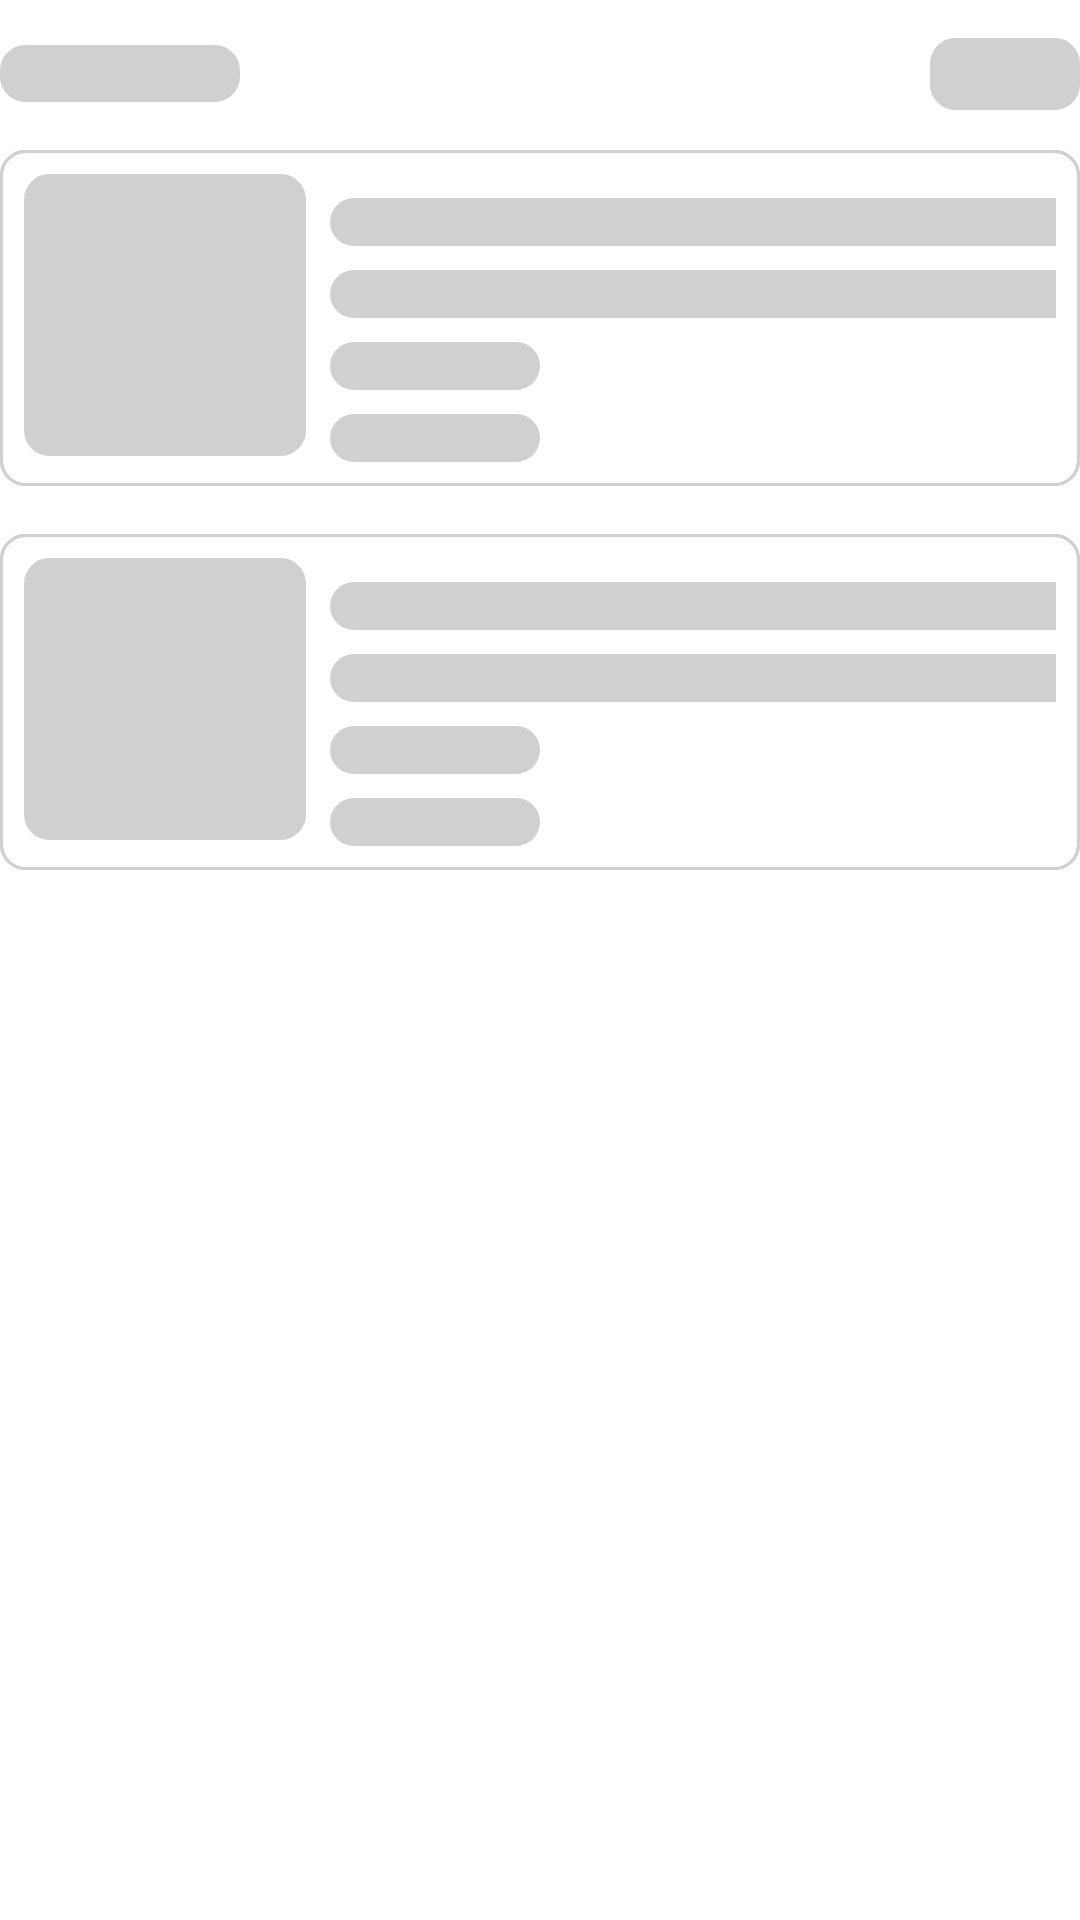

This screen was rendered from an Android layout file. Write that file and the resources it references.
<!-- AndroidManifest.xml: application theme Theme.TokoPaerbe -->
<!-- res/layout/layout_shimmer_header_linear.xml -->
<?xml version="1.0" encoding="utf-8"?>
<androidx.constraintlayout.widget.ConstraintLayout xmlns:android="http://schemas.android.com/apk/res/android"
    xmlns:app="http://schemas.android.com/apk/res-auto"
    android:layout_width="match_parent"
    android:layout_height="match_parent">

    <TextView
        android:id="@+id/tv_title_item"
        android:layout_width="80dp"
        android:layout_height="wrap_content"
        android:textSize="14sp"
        android:background="@drawable/rounded_background_shimmer"
        android:layout_marginVertical="15dp"
        android:fontFamily="@font/poppins"
        app:layout_constraintStart_toStartOf="parent"
        app:layout_constraintTop_toTopOf="parent"/>

    <ImageView
        android:id="@+id/iv_change_layout_grid"
        android:layout_width="50dp"
        android:layout_height="24dp"
        android:background="@drawable/rounded_background_shimmer"
        android:scaleType="fitXY"
        android:visibility="visible"
        app:layout_constraintTop_toTopOf="@+id/tv_title_item"
        app:layout_constraintBottom_toBottomOf="@+id/tv_title_item"
        app:layout_constraintEnd_toEndOf="parent"/>
    
    <LinearLayout
        android:id="@+id/ll_first"
        android:layout_width="match_parent"
        android:layout_height="wrap_content"
        android:gravity="center"
        app:layout_constraintStart_toStartOf="parent"
        app:layout_constraintEnd_toEndOf="parent"
        app:layout_constraintTop_toBottomOf="@+id/tv_title_item"
        android:orientation="vertical">

        <LinearLayout
            android:layout_width="match_parent"
            android:layout_height="wrap_content"
            android:layout_marginTop="16dp"
            android:orientation="vertical"
            android:background="@drawable/rounded_background_shimmer_outlined"
            app:layout_constraintStart_toStartOf="parent"
            app:layout_constraintTop_toBottomOf="@+id/tv_title_item">

            <LinearLayout
                android:layout_width="match_parent"
                android:layout_height="wrap_content"
                android:orientation="horizontal"
                android:padding="8dp"
                android:background="@drawable/rounded_background_shimmer_outlined">

                <ImageView
                    android:layout_width="94dp"
                    android:layout_height="94dp"
                    android:scaleType="fitXY"
                    android:background="@drawable/rounded_background_shimmer"/>

                <LinearLayout
                    android:layout_width="268dp"
                    android:layout_height="wrap_content"
                    android:orientation="vertical">

                    <TextView
                        android:layout_width="match_parent"
                        android:layout_height="16dp"
                        android:background="@drawable/rounded_background_shimmer"
                        android:textSize="12sp"
                        android:layout_marginTop="8dp"
                        app:layout_constraintStart_toStartOf="parent"
                        android:layout_marginHorizontal="8dp"/>

                    <TextView
                        android:layout_width="match_parent"
                        android:layout_height="16dp"
                        android:background="@drawable/rounded_background_shimmer"
                        android:textSize="12sp"
                        android:layout_marginTop="8dp"
                        android:layout_marginHorizontal="8dp"/>

                    <TextView
                        android:layout_width="70dp"
                        android:layout_height="16dp"
                        android:background="@drawable/rounded_background_shimmer"
                        android:textSize="12sp"
                        android:layout_marginTop="8dp"
                        app:layout_constraintStart_toStartOf="parent"
                        android:layout_marginHorizontal="8dp"/>

                    <TextView
                        android:layout_width="70dp"
                        android:layout_height="16dp"
                        android:background="@drawable/rounded_background_shimmer"
                        android:textSize="12sp"
                        android:layout_marginTop="8dp"
                        android:layout_marginHorizontal="8dp"/>

                </LinearLayout>
            </LinearLayout>


        </LinearLayout>

        <LinearLayout
            android:layout_width="match_parent"
            android:layout_height="wrap_content"
            android:layout_marginTop="16dp"
            android:orientation="vertical"
            android:background="@drawable/rounded_background_shimmer_outlined"
            app:layout_constraintStart_toStartOf="parent"
            app:layout_constraintTop_toBottomOf="@+id/tv_title_item">

            <LinearLayout
                android:layout_width="match_parent"
                android:layout_height="wrap_content"
                android:orientation="horizontal"
                android:padding="8dp"
                android:background="@drawable/rounded_background_shimmer_outlined">

                <ImageView
                    android:layout_width="94dp"
                    android:layout_height="94dp"
                    android:scaleType="fitXY"
                    android:background="@drawable/rounded_background_shimmer"/>

                <LinearLayout
                    android:layout_width="268dp"
                    android:layout_height="wrap_content"
                    android:orientation="vertical">

                    <TextView
                        android:layout_width="match_parent"
                        android:layout_height="16dp"
                        android:background="@drawable/rounded_background_shimmer"
                        android:textSize="12sp"
                        android:layout_marginTop="8dp"
                        app:layout_constraintStart_toStartOf="parent"
                        android:layout_marginHorizontal="8dp"/>

                    <TextView
                        android:layout_width="match_parent"
                        android:layout_height="16dp"
                        android:background="@drawable/rounded_background_shimmer"
                        android:textSize="12sp"
                        android:layout_marginTop="8dp"
                        android:layout_marginHorizontal="8dp"/>

                    <TextView
                        android:layout_width="70dp"
                        android:layout_height="16dp"
                        android:background="@drawable/rounded_background_shimmer"
                        android:textSize="12sp"
                        android:layout_marginTop="8dp"
                        app:layout_constraintStart_toStartOf="parent"
                        android:layout_marginHorizontal="8dp"/>

                    <TextView
                        android:layout_width="70dp"
                        android:layout_height="16dp"
                        android:background="@drawable/rounded_background_shimmer"
                        android:textSize="12sp"
                        android:layout_marginTop="8dp"
                        android:layout_marginHorizontal="8dp"/>

                </LinearLayout>
            </LinearLayout>


        </LinearLayout>


    </LinearLayout>


</androidx.constraintlayout.widget.ConstraintLayout>
<!-- resources referenced by this layout -->
<resources>
  <!-- drawable rounded_background_shimmer (drawable) -->
  <?xml version="1.0" encoding="utf-8"?>
  <shape xmlns:android="http://schemas.android.com/apk/res/android">
  
          <stroke android:width="1dp"
          android:color="@color/color_shimmer" />
      <solid android:color="@color/color_shimmer"/>
  
      <corners android:radius="8dp" />
  </shape>
  <!-- drawable rounded_background_shimmer_outlined (drawable) -->
  <?xml version="1.0" encoding="utf-8"?>
  <shape xmlns:android="http://schemas.android.com/apk/res/android">
  
          <stroke android:width="1dp"
          android:color="@color/color_shimmer" />
  
      <corners android:radius="8dp" />
  </shape>
  <style name="Theme.TokoPaerbe" parent="Base.Theme.TokoPaerbe" />
  <color name="color_shimmer">#D0D0D0</color>
  <style name="Base.Theme.TokoPaerbe" parent="Theme.Material3.DayNight.NoActionBar">
          
          <item name="android:colorBackground">@android:color/background_light</item>
          <item name="android:windowIsTranslucent">true</item>
      </style>
</resources>
